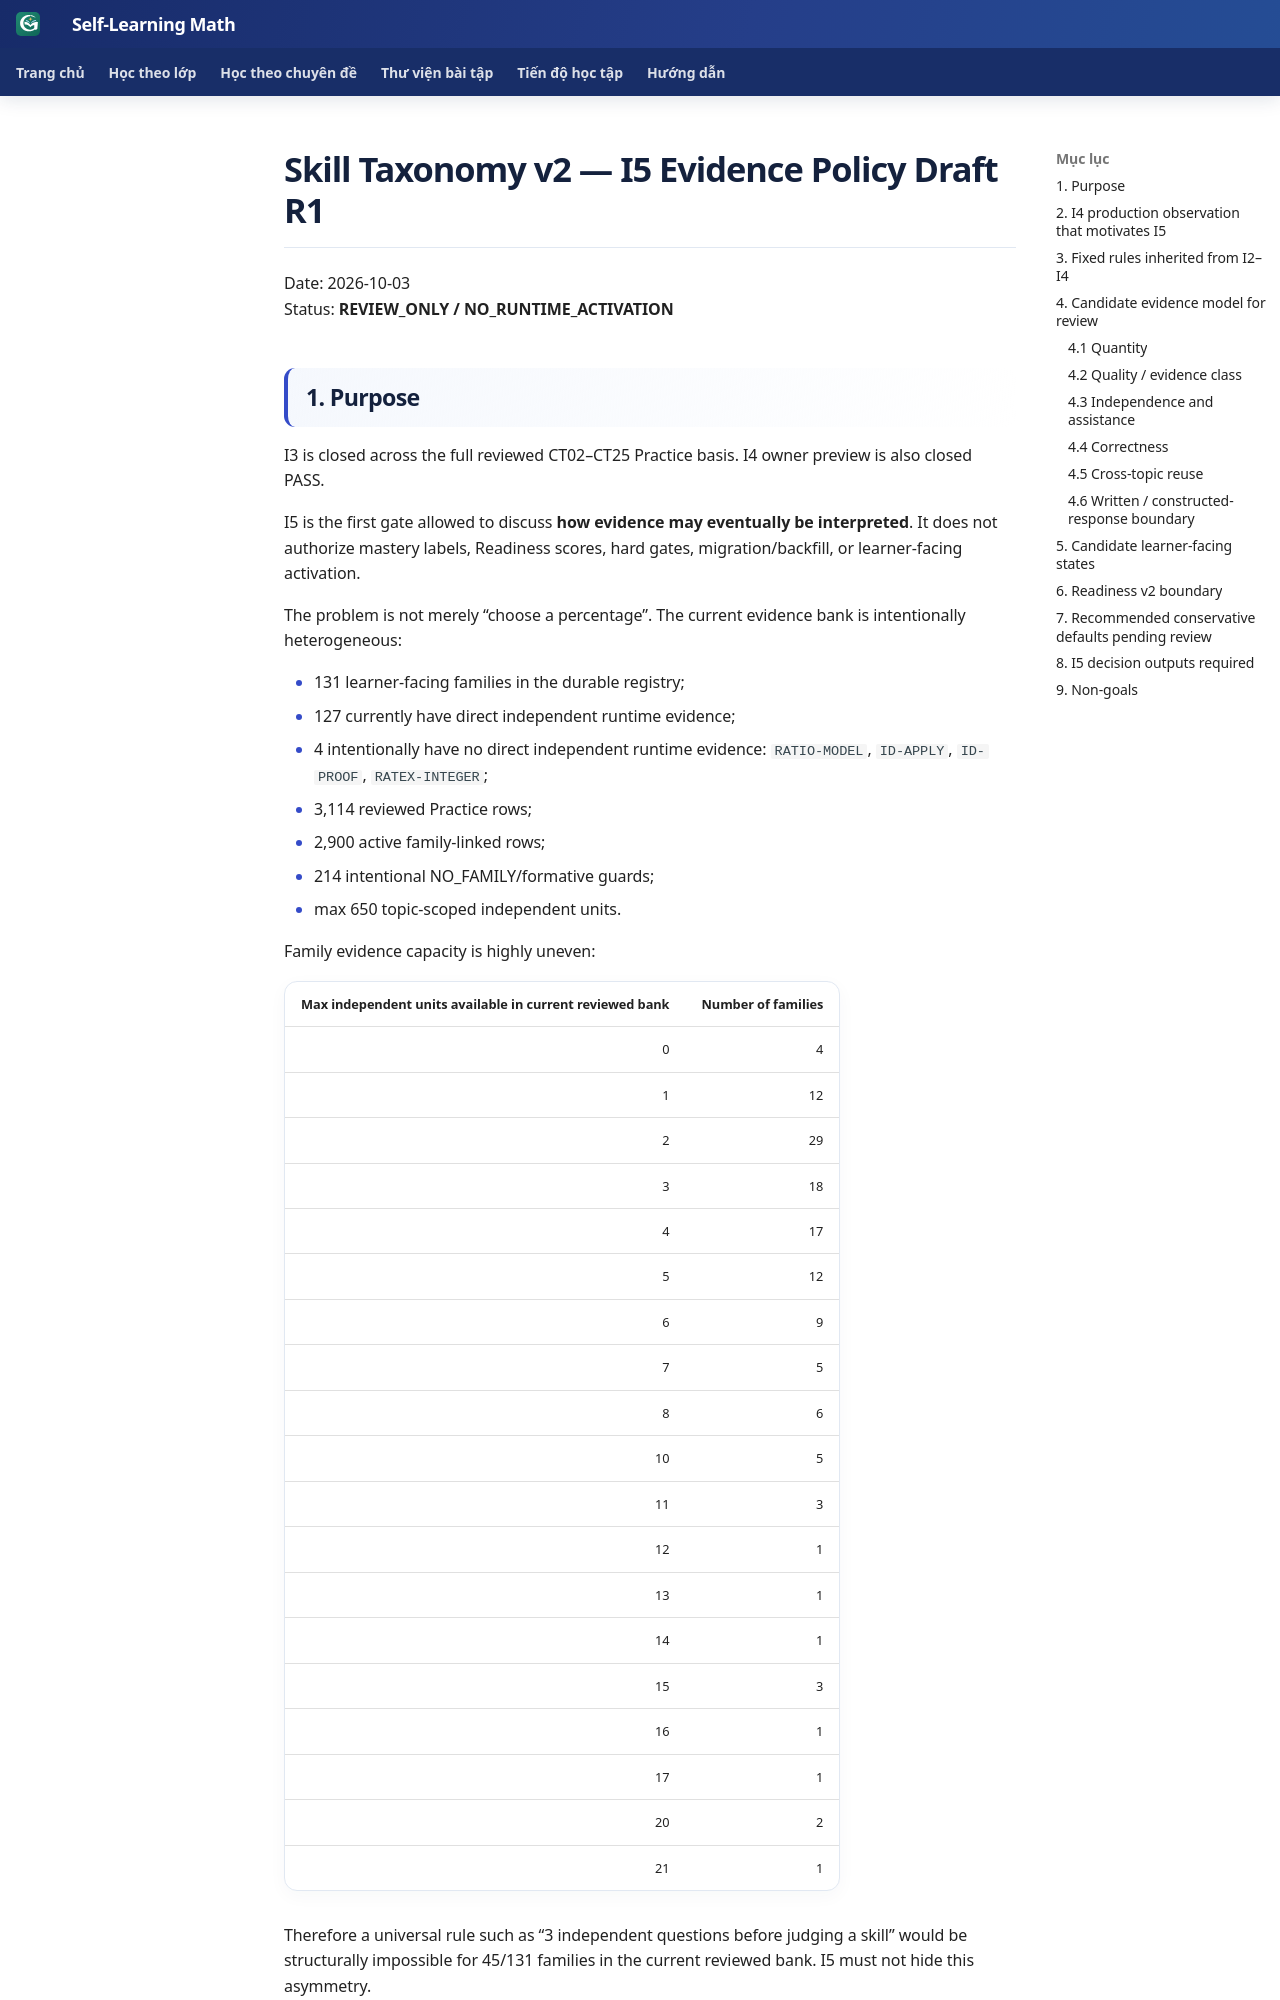

repository: TMA2015/roadmap-toan-thcs · page: roadmap/skill-taxonomy-v2-evidence-policy-draft-r1/index.html · generator: mkdocs

# Skill Taxonomy v2 — I5 Evidence Policy Draft R1

Date: 2026-10-03  
Status: **REVIEW_ONLY / NO_RUNTIME_ACTIVATION**

## 1. Purpose

I3 is closed across the full reviewed CT02–CT25 Practice basis. I4 owner preview is also closed PASS.

I5 is the first gate allowed to discuss **how evidence may eventually be interpreted**. It does not authorize mastery labels, Readiness scores, hard gates, migration/backfill, or learner-facing activation.

The problem is not merely “choose a percentage”. The current evidence bank is intentionally heterogeneous:

- 131 learner-facing families in the durable registry;
- 127 currently have direct independent runtime evidence;
- 4 intentionally have no direct independent runtime evidence: `RATIO-MODEL`, `ID-APPLY`, `ID-PROOF`, `RATEX-INTEGER`;
- 3,114 reviewed Practice rows;
- 2,900 active family-linked rows;
- 214 intentional NO_FAMILY/formative guards;
- max 650 topic-scoped independent units.

Family evidence capacity is highly uneven:

| Max independent units available in current reviewed bank | Number of families |
|---:|---:|
| 0 | 4 |
| 1 | 12 |
| 2 | 29 |
| 3 | 18 |
| 4 | 17 |
| 5 | 12 |
| 6 | 9 |
| 7 | 5 |
| 8 | 6 |
| 10 | 5 |
| 11 | 3 |
| 12 | 1 |
| 13 | 1 |
| 14 | 1 |
| 15 | 3 |
| 16 | 1 |
| 17 | 1 |
| 20 | 2 |
| 21 | 1 |

Therefore a universal rule such as “3 independent questions before judging a skill” would be structurally impossible for 45/131 families in the current reviewed bank. I5 must not hide this asymmetry.

## 2. I4 production observation that motivates I5

The owner’s real browser profile at I4 QA showed:

- 42 independent units;
- 18 correct independent units;
- 51 seen questions;
- 51 recent events;
- 28/131 families with at least one independent unit.

Representative visible cards already demonstrate the risk of over-interpretation:

- a family with 1 unit can show 0/1 = 0%;
- another family with 1 unit can show 1/1 = 100%;
- another family with 2 units can show 2/2 = 100%.

These are useful descriptive observations, but they are not sufficient by themselves to claim “weak”, “strong”, “mastered”, or “ready”.

Legacy Practice also remains a different evidence source. The same owner profile contains 74 legacy tags with attempt/correct percentages. I4 correctly displays these separately and does not combine them with Taxonomy v2 evidence accuracy.
